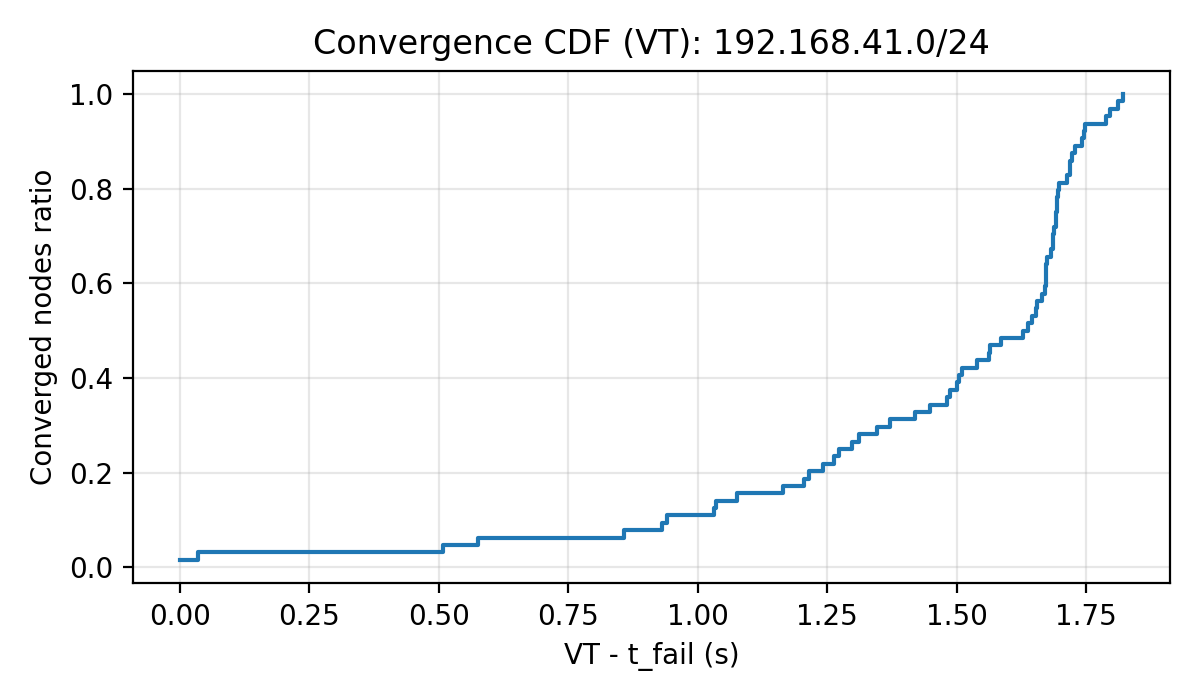

The data file committed next to this chart (first rows):
t_s, ratio
0.000000, 0.01562
0.034, 0.03125
0.508, 0.04688
0.575, 0.0625
0.857, 0.07812
0.931, 0.09375
0.941, 0.1094
1.031, 0.125
1.035, 0.1406
1.075, 0.1562
1.165, 0.1719
1.205, 0.1875
1.214, 0.2031
1.241, 0.2188
1.264, 0.2344
1.272, 0.25
1.297, 0.2656
1.312, 0.2812
1.346, 0.2969
1.371, 0.3125
1.42, 0.3281
1.449, 0.3438
1.482, 0.3594
1.487, 0.375
1.501, 0.3906
1.504, 0.4062
1.511, 0.4219
1.54, 0.4375
1.563, 0.4531
1.565, 0.4688
1.586, 0.4844
1.629, 0.5
1.638, 0.5156
1.646, 0.5312
1.653, 0.5469
1.655, 0.5625
1.665, 0.5781
1.671, 0.5938
1.673, 0.6094
1.673, 0.625
1.673, 0.6406
1.675, 0.6562
1.683, 0.6719
1.686, 0.6875
1.687, 0.7031
1.688, 0.7188
1.692, 0.7344
1.692, 0.75
1.694, 0.7656
1.694, 0.7812
1.696, 0.7969
1.698, 0.8125
1.713, 0.8281
1.719, 0.8438
1.719, 0.8594
1.723, 0.875
1.729, 0.8906
1.742, 0.9062
1.745, 0.9219
1.748, 0.9375
... 4 more rows
